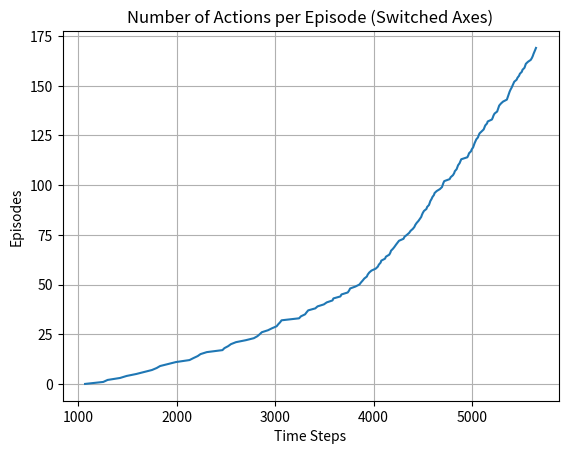

Write Python code to recreate this figure. (Note: this script raises an exception after producing the figure.)
import numpy as np
import matplotlib.pyplot as plt

class GridWorld(object):
    def __init__(self, grid, start, goal) -> None:
        self.GRID = grid
        self.START = start
        self.GOAL = goal
        self.position = start
        self.ACTION_TO_DELTA = {
            0: np.array([-1, 0]),   # Up
            1: np.array([1, 0]),    # Down
            2: np.array([0, 1]),    # Right
            3: np.array([0, -1]),   # Left
            # For King's moves (include diagonals)
            4: np.array([-1, 1]),   # Up-Right (Diagonal)
            5: np.array([-1, -1]),  # Up-Left (Diagonal)
            6: np.array([1, 1]),    # Down-Right (Diagonal)
            7: np.array([1, -1])    # Down-Left (Diagonal)
        }
        self.NUM_ACTIONS = len(self.ACTION_TO_DELTA)
        
    def reset(self):
        self.position = self.START

    def get_state(self):
        return self.position

    def goal_reached(self):
        return self.position == self.GOAL

    def take_action(self, action):
        wind = self.GRID[self.position]
        pos = np.array(self.position)
        pos[0] += wind
        pos += self.ACTION_TO_DELTA[action]

        rows, cols = self.GRID.shape
        pos[0] = np.clip(pos[0], 0, rows - 1)
        pos[1] = np.clip(pos[1], 0, cols - 1)
        self.position = tuple(pos)
        reward = 0 if self.goal_reached() else -1
        return reward

    def visualise_path(self, filename, path):
        grid = np.array(self.GRID)
        fig, ax = plt.subplots()
        
        # Create a colormap for wind strength
        cmap = plt.cm.Blues
        norm = plt.Normalize(vmin=0, vmax=2)  # Wind levels from 0 to 2

        # Plot the grid with wind strength
        ax.imshow(grid, cmap=cmap, norm=norm)

        # Mark the start and goal points
        ax.text(self.START[1], self.START[0], 'S', ha='center', va='center', color='green', fontsize=12, fontweight='bold')
        ax.text(self.GOAL[1], self.GOAL[0], 'G', ha='center', va='center', color='blue', fontsize=12, fontweight='bold')

        # Extract x and y coordinates from the path
        path_x = [pos[0] for pos in path]
        path_y = [pos[1] for pos in path]
        
        # Plot arrows along the path
        for i in range(len(path) - 1):
            dx = path_x[i+1] - path_x[i]
            dy = path_y[i+1] - path_y[i]
            ax.quiver(path_y[i], path_x[i], dy, dx, angles='xy', scale_units='xy', scale=1, color='red', width=0.005)

        # Set up the grid
        ax.set_xticks(np.arange(grid.shape[1]))
        ax.set_yticks(np.arange(grid.shape[0]))
        ax.set_xticklabels(np.arange(grid.shape[1]))
        ax.set_yticklabels(np.arange(grid.shape[0]))

        # Add gridlines
        ax.grid(color='black', linestyle='-', linewidth=1)
        ax.set_xticks(np.arange(-.5, grid.shape[1], 1), minor=True)
        ax.set_yticks(np.arange(-.5, grid.shape[0], 1), minor=True)
        ax.grid(which="minor", color="black", linestyle='-', linewidth=0.5)

        plt.savefig(filename)
        plt.show()
        
def epsilon_greedy_policy(Q, state, epsilon):
    """
    Implements epsilon-greedy policy for a given state (position).
    
    Parameters:
    - Q: The Q-matrix (rows x cols x actions)
    - position: Tuple representing the current (row, col) position
    - epsilon: Probability of choosing a random action (exploration)
    
    Returns:
    - Chosen action (index) based on epsilon-greedy strategy
    """
    row, col = state
    num_actions = Q.shape[2]
    
    # With probability (1 - epsilon), exploit: choose the best action
    if np.random.rand() > epsilon:
        action = np.argmax(Q[row, col])  # Greedy choice: action with the highest Q-value
    else:
        # With probability epsilon, explore: choose a random action
        action = np.random.randint(num_actions)  # Random action
        
    return action

def sarsa_td(gridworld: GridWorld, num_episodes, epsilon, alpha, discount):
    rows, cols = gridworld.GRID.shape
    Q = np.zeros((rows, cols, gridworld.NUM_ACTIONS), dtype=np.float32)
    num_actions_per_episode = []
    total_actions = 0
    paths = []
    for episode in range(num_episodes):
        print(f"Running episode {episode + 1}")
        gridworld.reset()
        s = gridworld.get_state()
        path = [s]
        a = epsilon_greedy_policy(Q, s, epsilon=epsilon)
        while not gridworld.goal_reached():
            total_actions += 1
            r = gridworld.take_action(a)
            s_next = gridworld.get_state()
            a_next = epsilon_greedy_policy(Q, s_next, epsilon=epsilon)
            s_a = s + (a,)
            s_a_next = s_next + (a_next,)
            Q[s_a] += alpha * (r + discount * Q[s_a_next] - Q[s_a])
            s, a = s_next, a_next
            path.append(s)
        num_actions_per_episode.append(total_actions)
        paths.append(path)
    return num_actions_per_episode, paths

def plot(filename, num_actions_per_episode):
    episodes = np.arange(len(num_actions_per_episode))
    plt.plot(num_actions_per_episode, episodes)
    plt.xlabel('Time Steps')
    plt.ylabel('Episodes')
    plt.title('Number of Actions per Episode (Switched Axes)')
    plt.grid(True)
    plt.savefig(filename)
    plt.show()

epsilon = 0.1
alpha = 0.5
discount = 1
# define windy grid as in textbook
grid = np.zeros((7, 10), dtype=int)
grid[:, [3, 4, 5, 8]] = 1
grid[:, [6, 7]] = 2

start = (3,  0)
goal = (3, 7)

gridworld = GridWorld(grid, start, goal)
num_actions_per_episode, paths = sarsa_td(gridworld, num_episodes=170, epsilon=epsilon, alpha=alpha, discount=discount)
plot("results/windy_gridworld/windy_gridworld_performance_king.png", num_actions_per_episode)
gridworld.visualise_path("results/windy_gridworld/windy_gridworld_path.png_king", paths[-1]) # Visualise the final (best) path